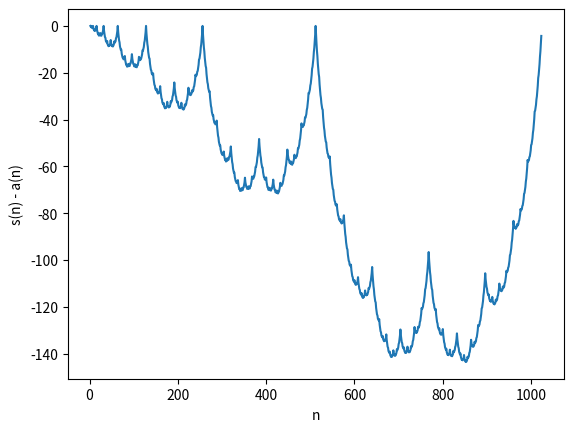

Python code for this plot:
import numpy as np
import matplotlib.pyplot as plt
from math import log2
def sd(n):
    bn = str(bin(n))[2:]
    return bn.count('1')



def s(n):
    sum = 0
    for k in range(1,n):
        sum += sd(k)
    return sum

a = []
x_axis = range(2,1024)

for i in x_axis:
    a.append(s(i) - (0.5* i * log2(i)))

print(a)

plt.plot(x_axis,a)
plt.xlabel("n")
plt.ylabel("s(n) - a(n)")
plt.savefig("s-a")
plt.clf()
